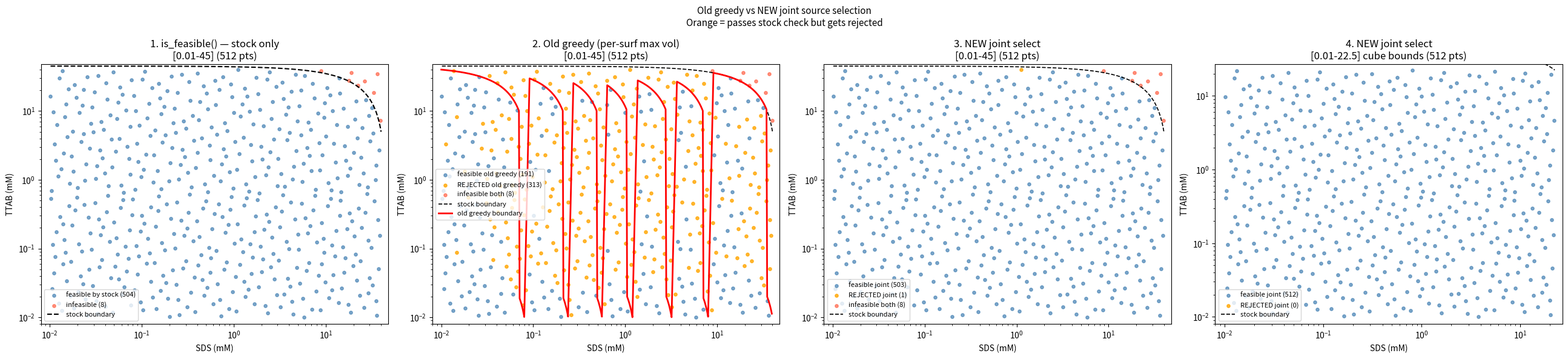

Write Python code to recreate this figure.
"""
Debug: visualise Sobol point coverage and actual vs. assumed feasibility boundaries.

Two plots, side by side (same Sobol points in [0.01, 45]^2 log-space):
  Left  — points coloured by the STOCK-based feasibility check (what is_feasible() uses)
  Right — points coloured by the ACTUAL-substock-based feasibility check
          (what filter_points_by_actual_volumes() uses)

No contour maps, just dots + boundary lines.
"""

import numpy as np
import matplotlib.pyplot as plt
from scipy.stats.qmc import Sobol

# ── Hardware constants (must match workflow config) ────────────────────────────
STOCK_CONC_SDS   = 50.0   # mM
STOCK_CONC_TTAB  = 50.0   # mM
WELL_VOLUME_UL   = 250.0
BUDGET_UL        = 225.0  # dispensing budget per well
MIN_PIPETTE_UL   = 10.0   # minimum pipettable volume
NUM_SUBSTOCKS    = 6      # substocks per surfactant
MIN_CONC_MM      = 0.01
N_SURFACTANTS    = 2      # match actual workflow (SDS, TTAB)

# Corrected simplex max: other (N-1) surfactants each need a minimum pipettable
# volume at MIN_CONC_MM, leaving less budget for the surfactant on each axis.
_MIN_VOL_PER_OTHER = WELL_VOLUME_UL / 10.0   # 25 uL (from lowest substock at 10*MIN_CONC_MM)
_SIMPLEX_BUDGET_FOR_ONE = max(BUDGET_UL - (N_SURFACTANTS - 1) * _MIN_VOL_PER_OTHER, 0.0)
MAX_CONC_MM = STOCK_CONC_SDS * (_SIMPLEX_BUDGET_FOR_ONE / WELL_VOLUME_UL)  # ~30 mM for 4 surfs
CUBE_MAX    = STOCK_CONC_SDS * ((BUDGET_UL / N_SURFACTANTS) / WELL_VOLUME_UL)  # ~11.25 mM

print(f"N_SURFACTANTS={N_SURFACTANTS}, simplex max={MAX_CONC_MM:.1f} mM, cube max={CUBE_MAX:.1f} mM")
print(f"Minimum vol reserved for other {N_SURFACTANTS-1} surfs: {(N_SURFACTANTS-1)*_MIN_VOL_PER_OTHER:.0f} uL")

N_POINTS = 512    # Sobol draws (must be power of 2)

# ── Substock series (mirrors calculate_systematic_dilution_series) ─────────────
def get_substock_series(stock_conc, min_target=MIN_CONC_MM, n=NUM_SUBSTOCKS):
    """Return sorted list of substock concentrations the planner will create."""
    series_max = stock_conc * 0.20          # 10 mM for 50 mM stock
    series_min = min_target * 10            # 0.10 mM
    log_pts = np.linspace(np.log10(series_max), np.log10(series_min), n)
    raw = 10.0 ** log_pts

    def round_nice(v):
        if v <= 0:
            return 0.0
        mag = 10 ** np.floor(np.log10(v))
        norm = v / mag
        for threshold, nice in [(1.2, 1.0), (1.8, 1.5), (2.5, 2.0), (3.5, 3.0),
                                 (4.5, 4.0), (6.0, 5.0), (8.0, 7.0), (11.0, 10.0)]:
            if norm <= threshold:
                return nice * mag
        return 10.0 * mag

    seen, out = set(), []
    for v in raw:
        r = round_nice(v)
        if r not in seen and r < stock_conc:
            seen.add(r)
            out.append(r)
    return sorted(out, reverse=True)   # highest first

SUBSTOCKS_SDS  = get_substock_series(STOCK_CONC_SDS)
SUBSTOCKS_TTAB = get_substock_series(STOCK_CONC_TTAB)
print(f"SDS  substocks: {[f'{c:.2g}' for c in SUBSTOCKS_SDS]}")
print(f"TTAB substocks: {[f'{c:.2g}' for c in SUBSTOCKS_TTAB]}")

# ── Volume per well: OLD greedy (highest vol per surf independently) ───────────
def actual_vol_ul(target_c, stock_conc, substocks):
    best_vol = None
    for src in substocks + [stock_conc]:
        vol = target_c * WELL_VOLUME_UL / src
        if MIN_PIPETTE_UL <= vol <= BUDGET_UL:
            if best_vol is None or vol > best_vol:
                best_vol = vol
    return best_vol

# ── Joint feasibility: NEW method (maximise min vol across surfs jointly) ──────
def joint_feasible(c_sds, c_ttab):
    """
    Enumerate all (source_sds, source_ttab) combinations.
    Keep only those where total <= BUDGET_UL and both vols >= MIN_PIPETTE_UL.
    Among those, pick the one maximising min(vol_sds, vol_ttab).
    Returns True if any valid combo exists.
    """
    import itertools
    all_sds  = SUBSTOCKS_SDS  + [STOCK_CONC_SDS]
    all_ttab = SUBSTOCKS_TTAB + [STOCK_CONC_TTAB]
    best_score = (-1.0, -1.0)
    found = False
    for src_sds, src_ttab in itertools.product(all_sds, all_ttab):
        v_sds  = c_sds  * WELL_VOLUME_UL / src_sds
        v_ttab = c_ttab * WELL_VOLUME_UL / src_ttab
        if v_sds < MIN_PIPETTE_UL or v_ttab < MIN_PIPETTE_UL:
            continue
        if v_sds > BUDGET_UL or v_ttab > BUDGET_UL:
            continue
        if v_sds + v_ttab > BUDGET_UL:
            continue
        score = (min(v_sds, v_ttab), v_sds + v_ttab)
        if score > best_score:
            best_score = score
            found = True
    return found

# ── Stock-based feasibility (is_feasible in the workflow) ─────────────────────
def stock_feasible(c_sds, c_ttab):
    vol = (c_sds / STOCK_CONC_SDS + c_ttab / STOCK_CONC_TTAB) * WELL_VOLUME_UL
    return vol <= BUDGET_UL + 1.0

# ── Actual-substock feasibility (filter_points_by_actual_volumes) ─────────────
def actual_feasible(c_sds, c_ttab):
    v_sds  = actual_vol_ul(c_sds,  STOCK_CONC_SDS,  SUBSTOCKS_SDS)
    v_ttab = actual_vol_ul(c_ttab, STOCK_CONC_TTAB, SUBSTOCKS_TTAB)
    if v_sds is None or v_ttab is None:
        return False   # no valid source → can't be dispensed at all
    return (v_sds + v_ttab) <= BUDGET_UL

# ── Generate Sobol in log-space ───────────────────────────────────────────────
raw = Sobol(d=2, scramble=True, seed=42).random(N_POINTS)
lo, hi = np.log10(MIN_CONC_MM), np.log10(MAX_CONC_MM)
pts = 10 ** (lo + raw * (hi - lo))

# ── Classify every point ──────────────────────────────────────────────────────
stock_ok  = np.array([stock_feasible(p[0], p[1])  for p in pts])
actual_ok = np.array([actual_feasible(p[0], p[1]) for p in pts])
joint_ok  = np.array([joint_feasible(p[0], p[1])  for p in pts])

both_ok              = stock_ok  &  actual_ok
stock_but_not_actual = stock_ok  & ~actual_ok
neither              = ~stock_ok & ~actual_ok

print(f"\nOut of {N_POINTS} points [0.01-45]:")
print(f"  Stock-based OK       : {stock_ok.sum()}")
print(f"  Old greedy OK        : {actual_ok.sum()}")
print(f"  NEW joint-select OK  : {joint_ok.sum()}")
print(f"  Old rejected (orange): {stock_but_not_actual.sum()}")
print(f"  Joint rejected       : {(stock_ok & ~joint_ok).sum()}")

# ── Boundary lines ─────────────────────────────────────────────────────────────
c_vals = np.logspace(np.log10(MIN_CONC_MM), np.log10(MAX_CONC_MM), 500)

# Stock boundary: c_sds + c_ttab = BUDGET/WELL * STOCK  (both stocks same)
stock_limit = BUDGET_UL / WELL_VOLUME_UL * STOCK_CONC_SDS   # = 45.0 mM
ttab_stock_bnd = stock_limit - c_vals
m_stock = (ttab_stock_bnd > MIN_CONC_MM) & (c_vals > MIN_CONC_MM)

# Actual boundary: scan along SDS axis and find max TTAB
def max_ttab_for_sds(c_sds):
    v_sds = actual_vol_ul(c_sds, STOCK_CONC_SDS, SUBSTOCKS_SDS)
    if v_sds is None or v_sds >= BUDGET_UL:
        return None
    remaining = BUDGET_UL - v_sds
    # Find max TTAB such that actual_vol_ul(c_ttab) <= remaining
    lo_t, hi_t = MIN_CONC_MM, MAX_CONC_MM
    for _ in range(60):
        mid = (lo_t + hi_t) / 2
        v = actual_vol_ul(mid, STOCK_CONC_TTAB, SUBSTOCKS_TTAB)
        if v is None or v > remaining:
            hi_t = mid
        else:
            lo_t = mid
    return lo_t

actual_bnd = np.array([max_ttab_for_sds(c) for c in c_vals], dtype=object)
m_actual = np.array([v is not None and v > MIN_CONC_MM for v in actual_bnd])
c_actual_bnd  = c_vals[m_actual]
ttab_actual_bnd = np.array(actual_bnd[m_actual], dtype=float)

# ── Cube-bounded Sobol (cube max per axis) ────────────────────────────────────
raw_cube = Sobol(d=2, scramble=True, seed=42).random(N_POINTS)
lo_c, hi_c = np.log10(MIN_CONC_MM), np.log10(CUBE_MAX)
pts_cube = 10 ** (lo_c + raw_cube * (hi_c - lo_c))

actual_ok_cube = np.array([actual_feasible(p[0], p[1]) for p in pts_cube])
bad_cube       = ~actual_ok_cube
print(f"\n22.5x22.5 actual substock check: {actual_ok_cube.sum()} feasible, {bad_cube.sum()} rejected")

# Boundary lines clipped to 22.5
c_cube = np.logspace(np.log10(MIN_CONC_MM), np.log10(CUBE_MAX), 500)
ttab_stock_cube = stock_limit - c_cube
m_stock_cube = (ttab_stock_cube > MIN_CONC_MM) & (c_cube > MIN_CONC_MM)
actual_bnd_cube = np.array([max_ttab_for_sds(c) for c in c_cube], dtype=object)
m_actual_cube = np.array([v is not None and v > MIN_CONC_MM for v in actual_bnd_cube])
c_act_c = c_cube[m_actual_cube]
ttab_act_c = np.array(actual_bnd_cube[m_actual_cube], dtype=float)

# ── Joint-select classifications ──────────────────────────────────────────────
joint_ok_cube = np.array([joint_feasible(p[0], p[1]) for p in pts_cube])
joint_bad_cube = ~joint_ok_cube
print(f"22.5x22.5 joint-select: {joint_ok_cube.sum()} feasible, {joint_bad_cube.sum()} rejected")

# ── Plot ──────────────────────────────────────────────────────────────────────
fig, axes = plt.subplots(1, 4, figsize=(26, 6))

# Panel 1: stock-based check, full range
ax = axes[0]
ax.scatter(pts[ stock_ok, 0], pts[ stock_ok, 1], c="steelblue", s=14, alpha=0.7,
           label=f"feasible by stock ({stock_ok.sum()})")
ax.scatter(pts[~stock_ok, 0], pts[~stock_ok, 1], c="tomato",    s=14, alpha=0.7,
           label=f"infeasible ({(~stock_ok).sum()})")
ax.plot(c_vals[m_stock], ttab_stock_bnd[m_stock], "k--", lw=1.5, label="stock boundary")
ax.set_xscale("log"); ax.set_yscale("log")
ax.set_xlim(MIN_CONC_MM*0.8, MAX_CONC_MM*1.2); ax.set_ylim(MIN_CONC_MM*0.8, MAX_CONC_MM*1.2)
ax.set_xlabel("SDS (mM)"); ax.set_ylabel("TTAB (mM)")
ax.set_title(f"1. is_feasible() — stock only\n[0.01-45] ({N_POINTS} pts)")
ax.legend(fontsize=8)

# Panel 2: old greedy check, full range
ax = axes[1]
ax.scatter(pts[both_ok, 0],              pts[both_ok, 1],              c="steelblue", s=14, alpha=0.7,
           label=f"feasible old greedy ({both_ok.sum()})")
ax.scatter(pts[stock_but_not_actual, 0], pts[stock_but_not_actual, 1], c="orange",    s=14, alpha=0.8,
           label=f"REJECTED old greedy ({stock_but_not_actual.sum()})")
ax.scatter(pts[neither, 0],              pts[neither, 1],              c="tomato",    s=14, alpha=0.7,
           label=f"infeasible both ({neither.sum()})")
ax.plot(c_vals[m_stock], ttab_stock_bnd[m_stock], "k--", lw=1.2, label="stock boundary")
ax.plot(c_actual_bnd, ttab_actual_bnd,             "r-",  lw=2.0, label="old greedy boundary")
ax.set_xscale("log"); ax.set_yscale("log")
ax.set_xlim(MIN_CONC_MM*0.8, MAX_CONC_MM*1.2); ax.set_ylim(MIN_CONC_MM*0.8, MAX_CONC_MM*1.2)
ax.set_xlabel("SDS (mM)"); ax.set_ylabel("TTAB (mM)")
ax.set_title(f"2. Old greedy (per-surf max vol)\n[0.01-45] ({N_POINTS} pts)")
ax.legend(fontsize=8)

# Panel 3: NEW joint-select check, full range
joint_bad_full = stock_ok & ~joint_ok
ax = axes[2]
ax.scatter(pts[joint_ok, 0],       pts[joint_ok, 1],       c="steelblue", s=14, alpha=0.7,
           label=f"feasible joint ({joint_ok.sum()})")
ax.scatter(pts[joint_bad_full, 0], pts[joint_bad_full, 1], c="orange",    s=14, alpha=0.8,
           label=f"REJECTED joint ({joint_bad_full.sum()})")
ax.scatter(pts[neither, 0],        pts[neither, 1],        c="tomato",    s=14, alpha=0.7,
           label=f"infeasible both ({neither.sum()})")
ax.plot(c_vals[m_stock], ttab_stock_bnd[m_stock], "k--", lw=1.2, label="stock boundary")
ax.set_xscale("log"); ax.set_yscale("log")
ax.set_xlim(MIN_CONC_MM*0.8, MAX_CONC_MM*1.2); ax.set_ylim(MIN_CONC_MM*0.8, MAX_CONC_MM*1.2)
ax.set_xlabel("SDS (mM)"); ax.set_ylabel("TTAB (mM)")
ax.set_title(f"3. NEW joint select\n[0.01-45] ({N_POINTS} pts)")
ax.legend(fontsize=8)

# Panel 4: NEW joint-select, cube bounds 22.5 x 22.5
ax = axes[3]
ax.scatter(pts_cube[joint_ok_cube, 0],  pts_cube[joint_ok_cube, 1],  c="steelblue", s=14, alpha=0.7,
           label=f"feasible joint ({joint_ok_cube.sum()})")
ax.scatter(pts_cube[joint_bad_cube, 0], pts_cube[joint_bad_cube, 1], c="orange",    s=14, alpha=0.8,
           label=f"REJECTED joint ({joint_bad_cube.sum()})")
ax.plot(c_cube[m_stock_cube], ttab_stock_cube[m_stock_cube], "k--", lw=1.2, label="stock boundary")
ax.set_xscale("log"); ax.set_yscale("log")
ax.set_xlim(MIN_CONC_MM*0.8, CUBE_MAX*1.2); ax.set_ylim(MIN_CONC_MM*0.8, CUBE_MAX*1.2)
ax.set_xlabel("SDS (mM)"); ax.set_ylabel("TTAB (mM)")
ax.set_title(f"4. NEW joint select\n[0.01-22.5] cube bounds ({N_POINTS} pts)")
ax.legend(fontsize=8)

plt.suptitle(
    "Old greedy vs NEW joint source selection\n"
    "Orange = passes stock check but gets rejected",
    fontsize=11
)
plt.tight_layout()
plt.savefig("debug_sobol_feasibility.png", dpi=150)
plt.show()
print("Saved: debug_sobol_feasibility.png")
